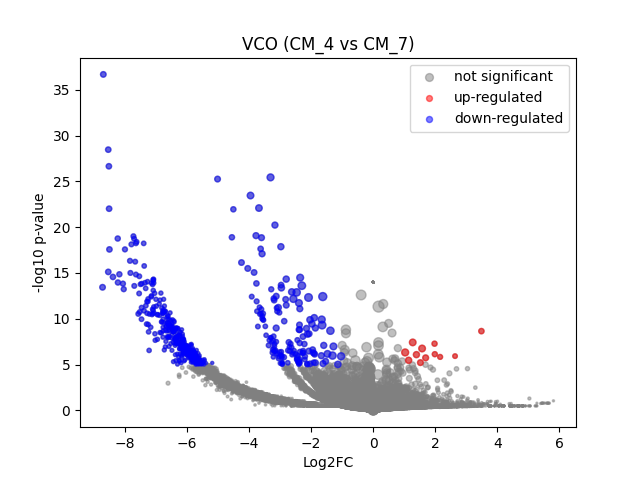

The table this chart was drawn from, first rows:
	gene	expression_1	expression_2	log2FC	-log10 p-val	significant
0	MIR1302-2HG	-1.0477379e-09	-3.4924597e-10	1.0318955e-06	13.99	0
1	FAM138A	-1.0477379e-09	-3.4924597e-10	1.0318955e-06	13.99	0
2	OR4F5	-1.0477379e-09	-3.4924597e-10	1.0318955e-06	13.99	0
3	AL627309.1	-1.0477379e-09	-3.4924597e-10	1.0318955e-06	13.99	0
4	AL627309.3	-1.0477379e-09	-3.4924597e-10	1.0318955e-06	13.99	0
5	AL627309.2	-1.0477379e-09	-3.4924597e-10	1.0318955e-06	13.99	0
6	AL627309.5	0.02026	0.02481	0.2794	0.06566	0
7	AL627309.4	-1.0477379e-09	-3.4924597e-10	1.0318955e-06	13.99	0
8	AP006222.2	-1.0477379e-09	-3.4924597e-10	1.0318955e-06	13.99	0
9	AL732372.1	-1.0477379e-09	-3.4924597e-10	1.0318955e-06	13.99	0
10	OR4F29	-1.0477379e-09	-3.4924597e-10	1.0318955e-06	13.99	0
11	AC114498.1	-1.0477379e-09	-3.4924597e-10	1.0318955e-06	13.99	0
12	OR4F16	-1.0477379e-09	-3.4924597e-10	1.0318955e-06	13.99	0
13	AL669831.2	0.002017	-3.4924597e-10	-1.593	0.4974	0
14	LINC01409	0.07252	0.06187	-0.2257	0.1073	0
15	FAM87B	-1.0477379e-09	-3.4924597e-10	1.0318955e-06	13.99	0
16	LINC01128	0.1286	0.09782	-0.3908	0.2539	0
17	LINC00115	0.008732	-3.4924597e-10	-3.283	1.067	0
18	FAM41C	0.01165	-3.4924597e-10	-3.661	1.424	0
19	AL645608.6	-1.0477379e-09	-3.4924597e-10	1.0318955e-06	13.99	0
20	AL645608.2	0.01595	-3.4924597e-10	-4.083	2.038	0
21	AL645608.4	-1.0477379e-09	-3.4924597e-10	1.0318955e-06	13.99	0
22	LINC02593	0.04128	-3.4924597e-10	-5.402	4.161	0
23	SAMD11	0.3708	0.2669	-0.4731	0.7212	0
24	NOC2L	0.2628	0.1842	-0.5107	0.6226	0
25	KLHL17	0.0194	-3.4924597e-10	-4.351	2.659	0
26	PLEKHN1	-1.0477379e-09	-3.4924597e-10	1.0318955e-06	13.99	0
27	PERM1	-1.0477379e-09	-3.4924597e-10	1.0318955e-06	13.99	0
28	AL645608.7	0.008146	-3.4924597e-10	-3.193	1.33	0
29	HES4	0.5826	0.3336	-0.8022	1.857	0
30	ISG15	0.3337	0.2617	-0.3494	0.4277	0
31	AL645608.1	-1.0477379e-09	-3.4924597e-10	1.0318955e-06	13.99	0
32	AGRN	0.1654	0.1724	0.05954	0.03813	0
33	AL645608.5	-1.0477379e-09	-3.4924597e-10	1.0318955e-06	13.99	0
34	AL645608.8	-1.0477379e-09	-3.4924597e-10	1.0318955e-06	13.99	0
35	RNF223	-1.0477379e-09	-3.4924597e-10	1.0318955e-06	13.99	0
36	C1orf159	0.03532	0.02108	-0.7181	0.2735	0
37	AL390719.3	0.004152	-3.4924597e-10	-2.365	0.798	0
38	LINC01342	-1.0477379e-09	-3.4924597e-10	1.0318955e-06	13.99	0
39	AL390719.2	-1.0477379e-09	-3.4924597e-10	1.0318955e-06	13.99	0
40	TTLL10-AS1	-1.0477379e-09	-3.4924597e-10	1.0318955e-06	13.99	0
41	TTLL10	-1.0477379e-09	-3.4924597e-10	1.0318955e-06	13.99	0
42	TNFRSF18	-1.0477379e-09	-3.4924597e-10	1.0318955e-06	13.99	0
43	TNFRSF4	0.01167	-3.4924597e-10	-3.664	1.73	0
44	SDF4	0.5247	0.5946	0.1803	0.3341	0
45	B3GALT6	0.1967	0.1377	-0.511	0.5077	0
46	C1QTNF12	0.01971	-3.4924597e-10	-4.372	2.272	0
47	AL162741.1	-1.0477379e-09	-3.4924597e-10	1.0318955e-06	13.99	0
48	UBE2J2	0.3037	0.4388	0.5293	0.8391	0
49	LINC01786	-1.0477379e-09	-3.4924597e-10	1.0318955e-06	13.99	0
50	SCNN1D	0.007345	-3.4924597e-10	-3.061	1.316	0
51	ACAP3	0.1034	0.03774	-1.431	1.464	0
52	PUSL1	0.1352	-3.4924597e-10	-7.09	14.28	1
53	INTS11	0.1611	0.05	-1.669	2.802	0
54	AL139287.1	-1.0477379e-09	-3.4924597e-10	1.0318955e-06	13.99	0
55	CPTP	0.09559	0.06572	-0.5338	0.3912	0
56	TAS1R3	0.001796	-3.4924597e-10	-1.483	0.4974	0
57	DVL1	0.05577	0.02621	-1.061	0.5228	0
58	MXRA8	0.1179	0.02442	-2.225	2.676	0
59	AURKAIP1	1.093	0.9881	-0.1448	0.5282	0
... 36,541 more rows
